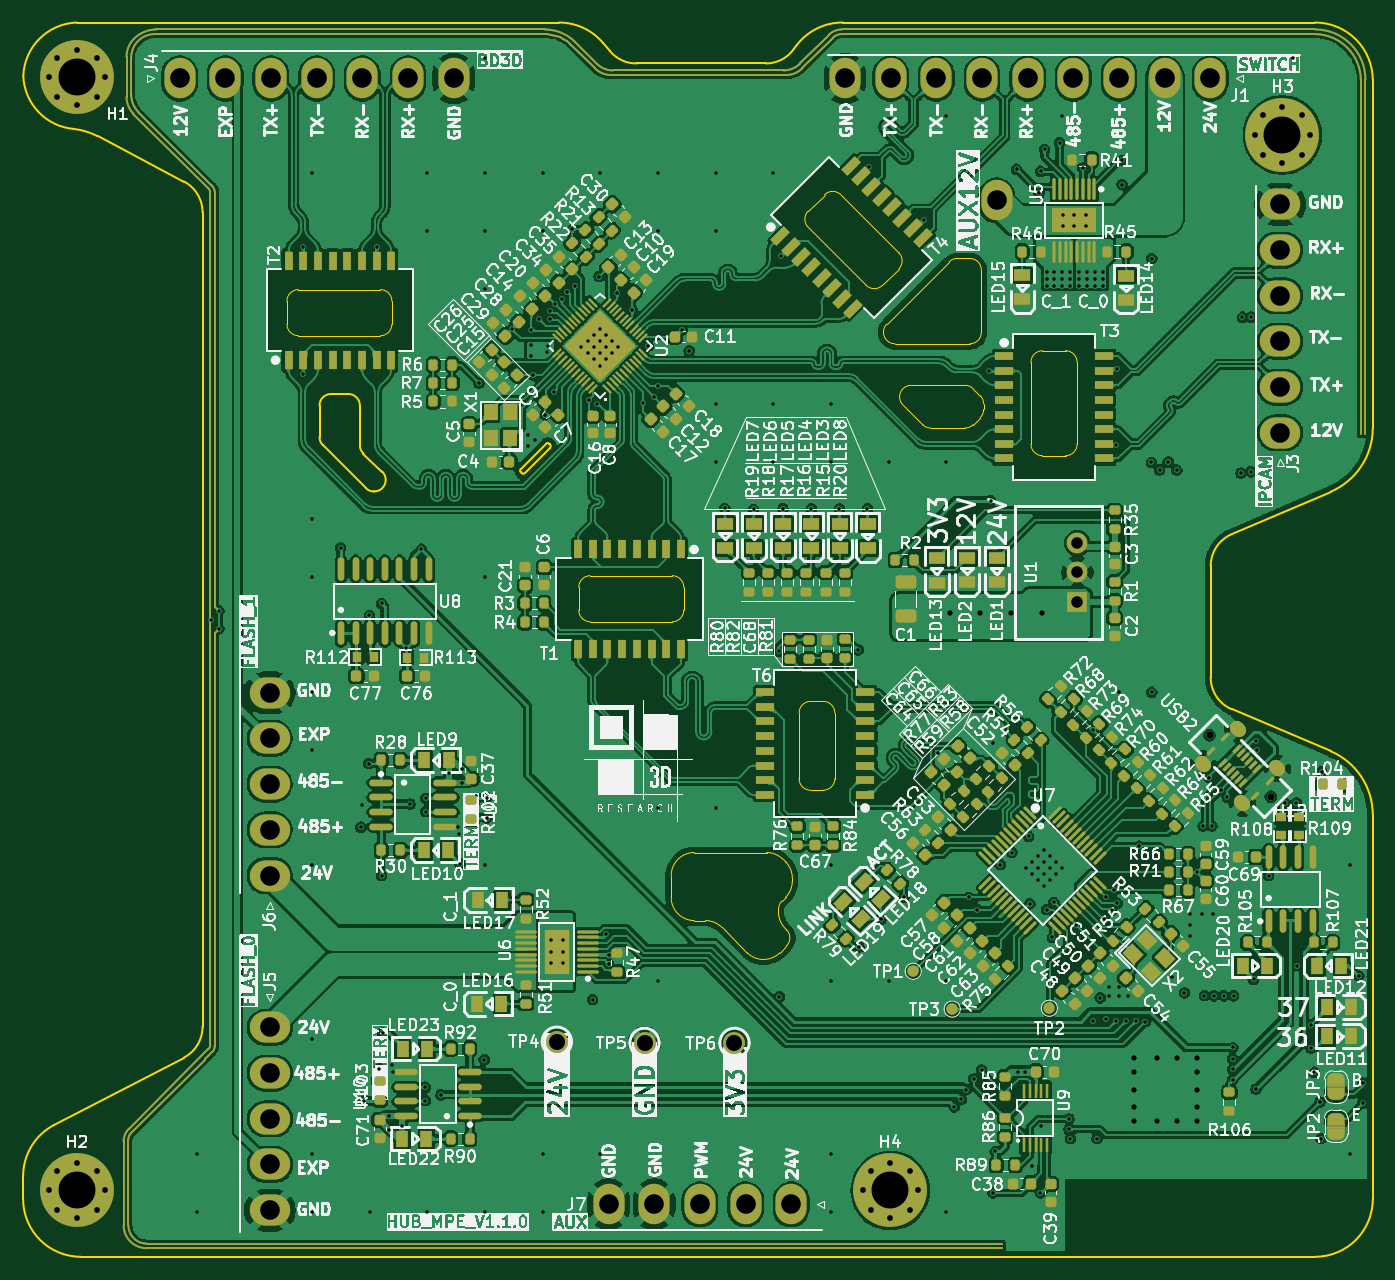
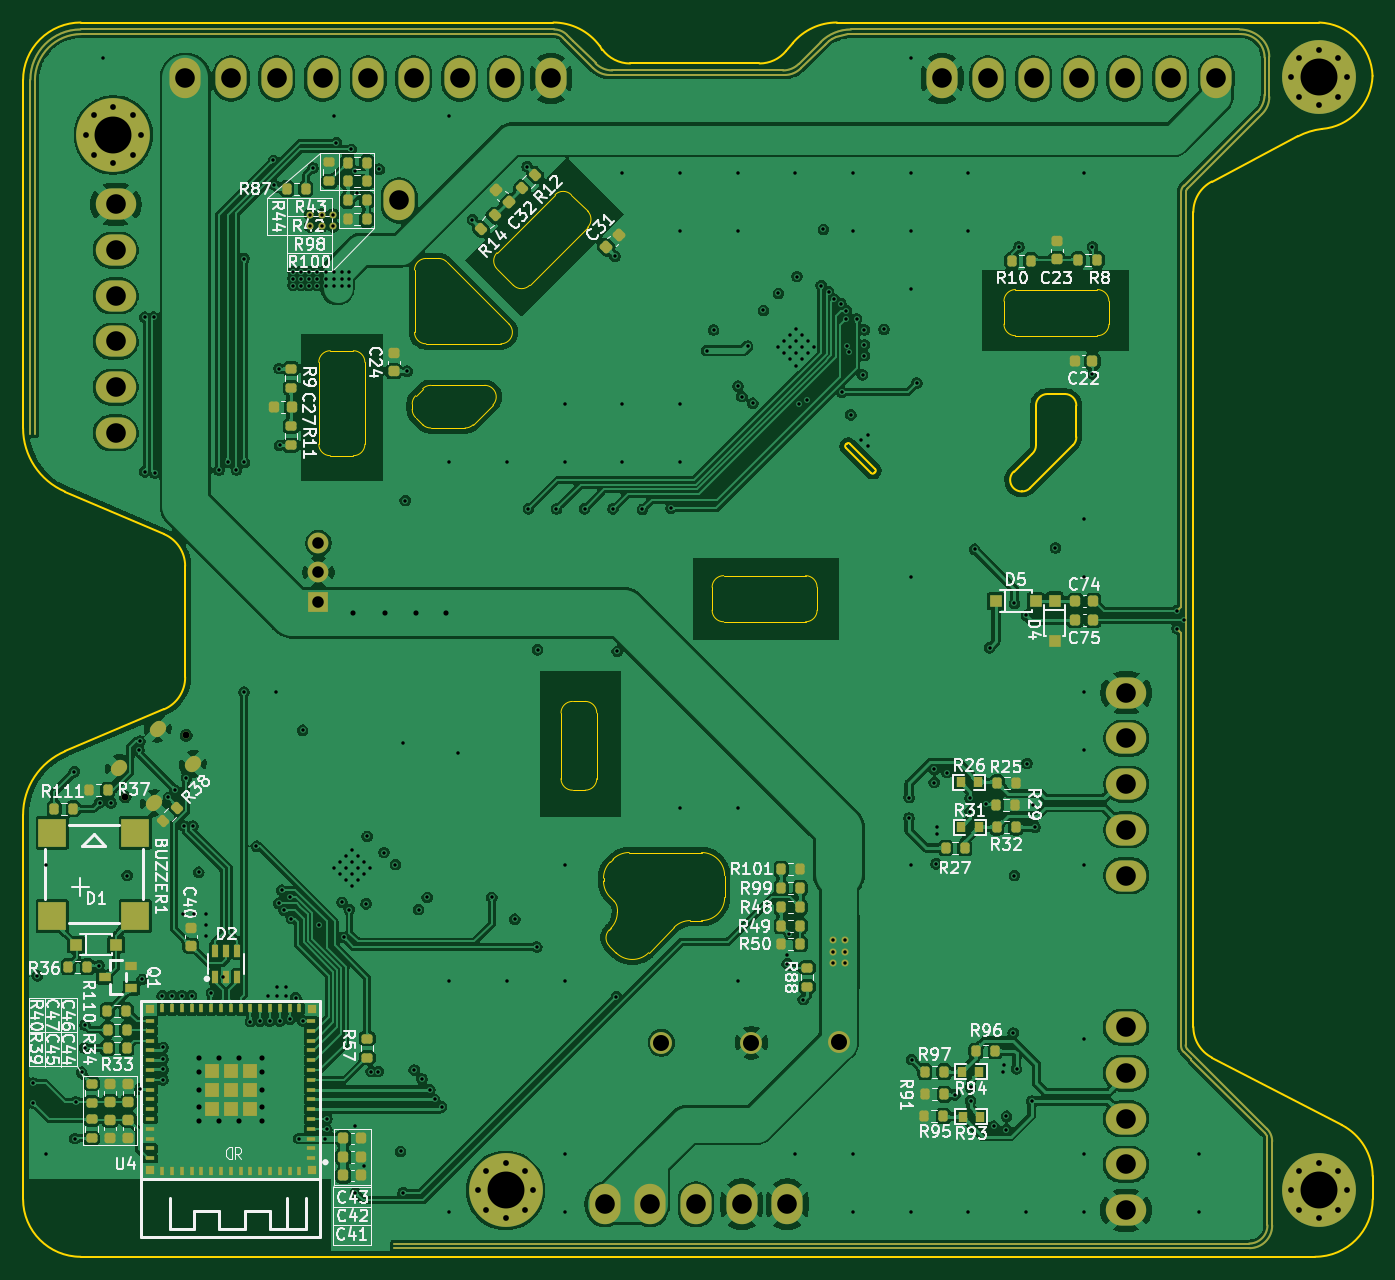
Circuit board: 11 layer files. Board 117.0 x 107.0 mm.
- bottom_copper: HUB_MPE-CuBottom.gbr (623897 bytes)
- inner_copper: HUB_MPE-CuIn1.gbr (303751 bytes)
- inner_copper: HUB_MPE-CuIn2.gbr (385089 bytes)
- top_copper: HUB_MPE-CuTop.gbr (1114146 bytes)
- outline: HUB_MPE-EdgeCuts.gbr (9465 bytes)
- bottom_mask: HUB_MPE-MaskBottom.gbr (16713 bytes)
- top_mask: HUB_MPE-MaskTop.gbr (31580 bytes)
- drill: HUB_MPE-NPTH.drl (265 bytes)
- drill: HUB_MPE-PTH.drl (7704 bytes)
- bottom_silk: HUB_MPE-SilkBottom.gbr (139400 bytes)
- top_silk: HUB_MPE-SilkTop.gbr (644887 bytes)

=== bottom_copper: HUB_MPE-CuBottom.gbr (623897 bytes, source omitted) ===
=== inner_copper: HUB_MPE-CuIn1.gbr (303751 bytes, source omitted) ===
=== inner_copper: HUB_MPE-CuIn2.gbr (385089 bytes, source omitted) ===
=== top_copper: HUB_MPE-CuTop.gbr (1114146 bytes, source omitted) ===
=== outline: HUB_MPE-EdgeCuts.gbr (9465 bytes, source omitted) ===
=== bottom_mask: HUB_MPE-MaskBottom.gbr (16713 bytes, source omitted) ===
=== top_mask: HUB_MPE-MaskTop.gbr (31580 bytes, source omitted) ===
=== drill: HUB_MPE-NPTH.drl ===
M48
; DRILL file {KiCad 9.0.3} date 2025-07-25T14:59:07+0200
; FORMAT={-:-/ absolute / inch / decimal}
; #@! TF.CreationDate,2025-07-25T14:59:07+02:00
; #@! TF.GenerationSoftware,Kicad,Pcbnew,9.0.3
; #@! TF.FileFunction,NonPlated,1,4,NPTH
FMAT,2
INCH
%
G90
G05
M30

=== drill: HUB_MPE-PTH.drl (7704 bytes, source omitted) ===
=== bottom_silk: HUB_MPE-SilkBottom.gbr (139400 bytes, source omitted) ===
=== top_silk: HUB_MPE-SilkTop.gbr (644887 bytes, source omitted) ===
